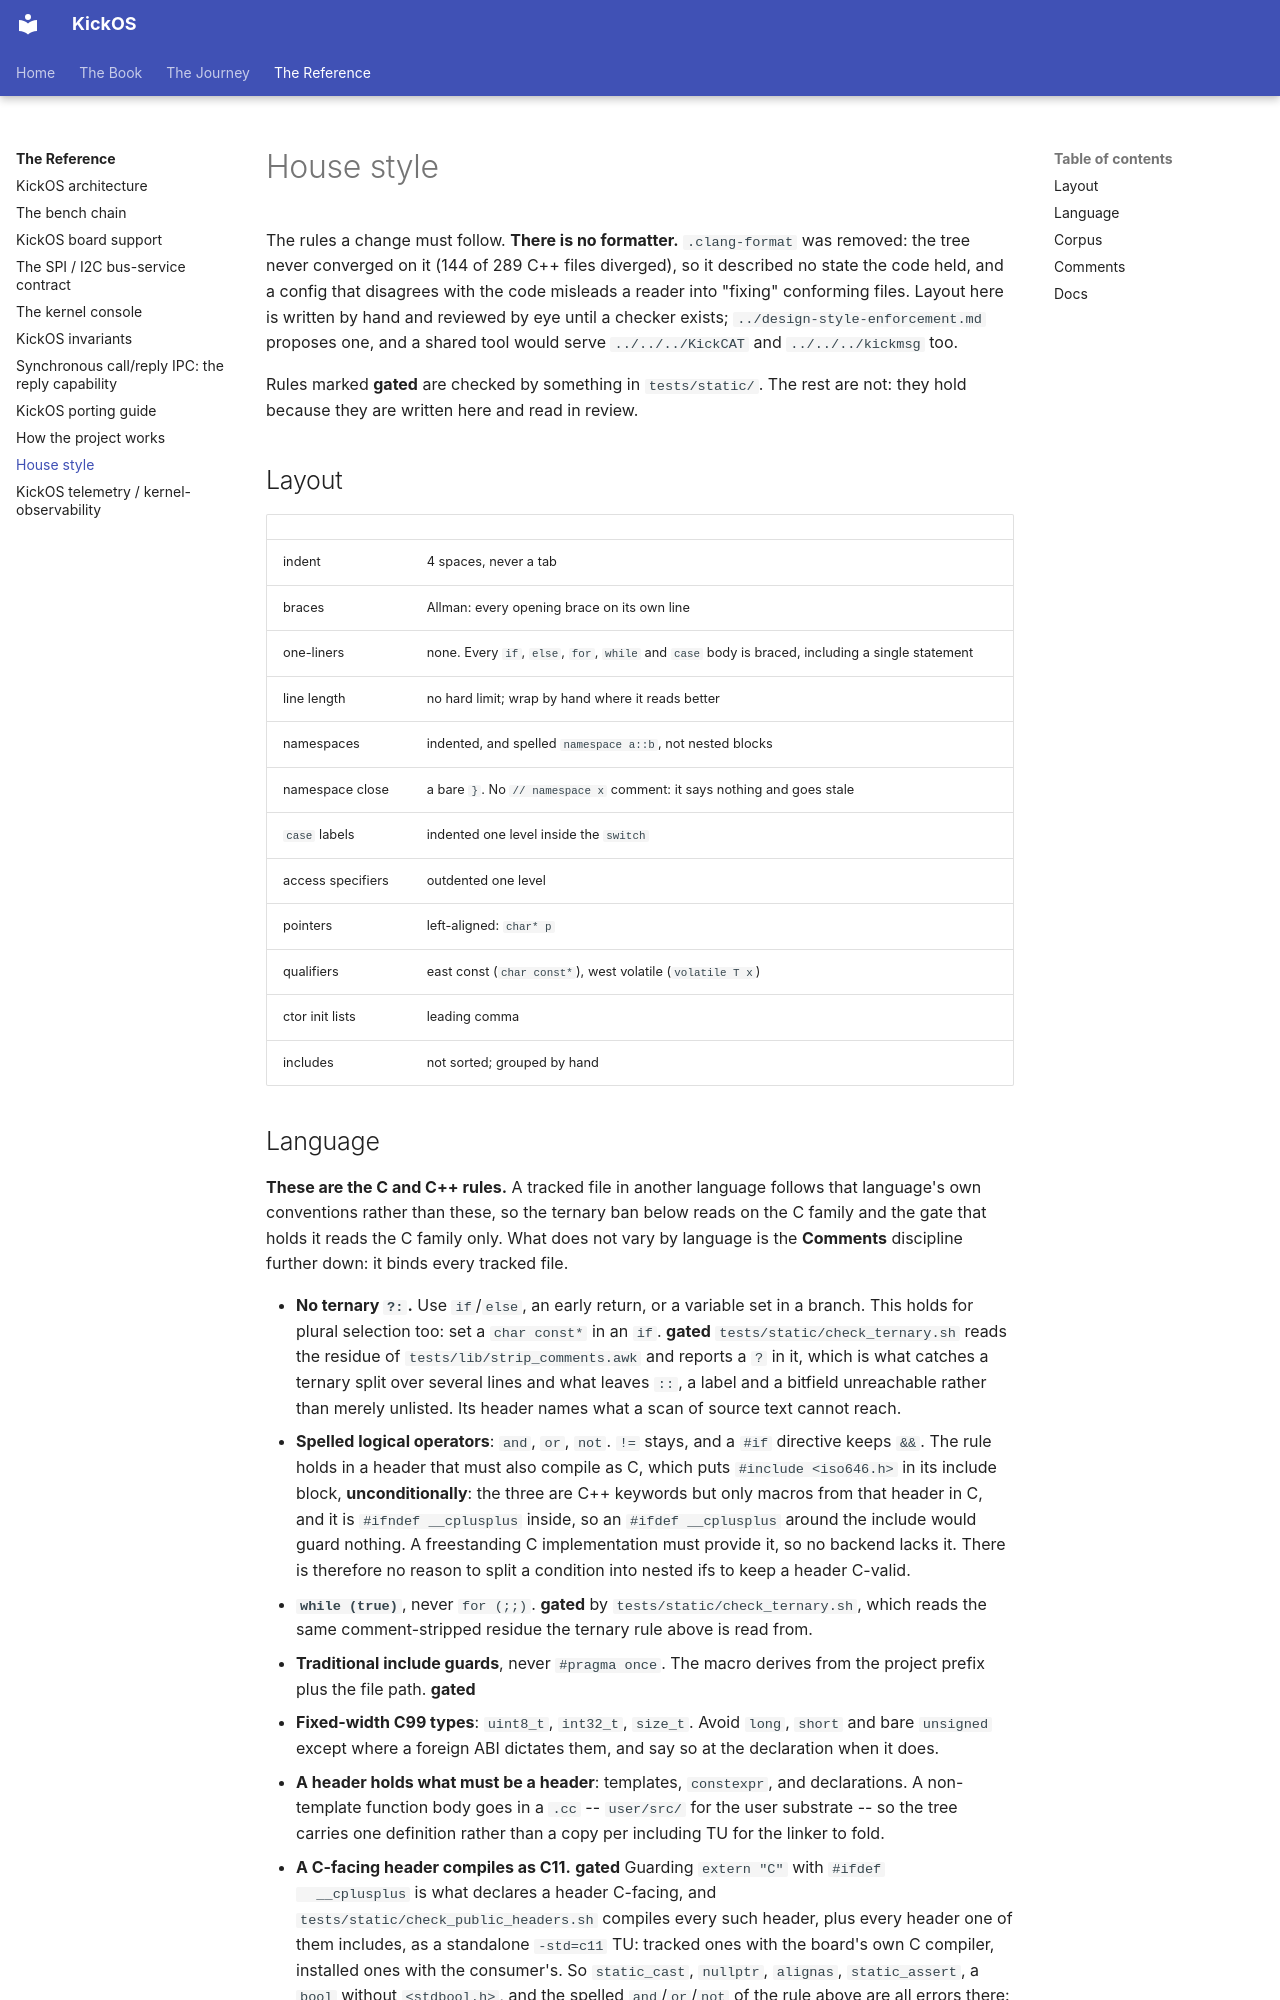

repository: leducp/KickOS · page: reference/style.html · generator: mkdocs

<!-- SPDX-License-Identifier: CECILL-C -->
<!-- Copyright (c) 2026 Philippe Leduc -->
# House style

The rules a change must follow. **There is no formatter.** `.clang-format` was removed: the tree
never converged on it (144 of 289 C++ files diverged), so it described no state the code held, and
a config that disagrees with the code misleads a reader into "fixing" conforming files. Layout here
is written by hand and reviewed by eye until a checker exists; `../design-style-enforcement.md`
proposes one, and a shared tool would serve `../../../KickCAT` and `../../../kickmsg` too.

Rules marked **gated** are checked by something in `tests/static/`. The rest are not: they hold
because they are written here and read in review.

## Layout

| | |
| --- | --- |
| indent | 4 spaces, never a tab |
| braces | Allman: every opening brace on its own line |
| one-liners | none. Every `if`, `else`, `for`, `while` and `case` body is braced, including a single statement |
| line length | no hard limit; wrap by hand where it reads better |
| namespaces | indented, and spelled `namespace a::b`, not nested blocks |
| namespace close | a bare `}`. No `// namespace x` comment: it says nothing and goes stale |
| `case` labels | indented one level inside the `switch` |
| access specifiers | outdented one level |
| pointers | left-aligned: `char* p` |
| qualifiers | east const (`char const*`), west volatile (`volatile T x`) |
| ctor init lists | leading comma |
| includes | not sorted; grouped by hand |
